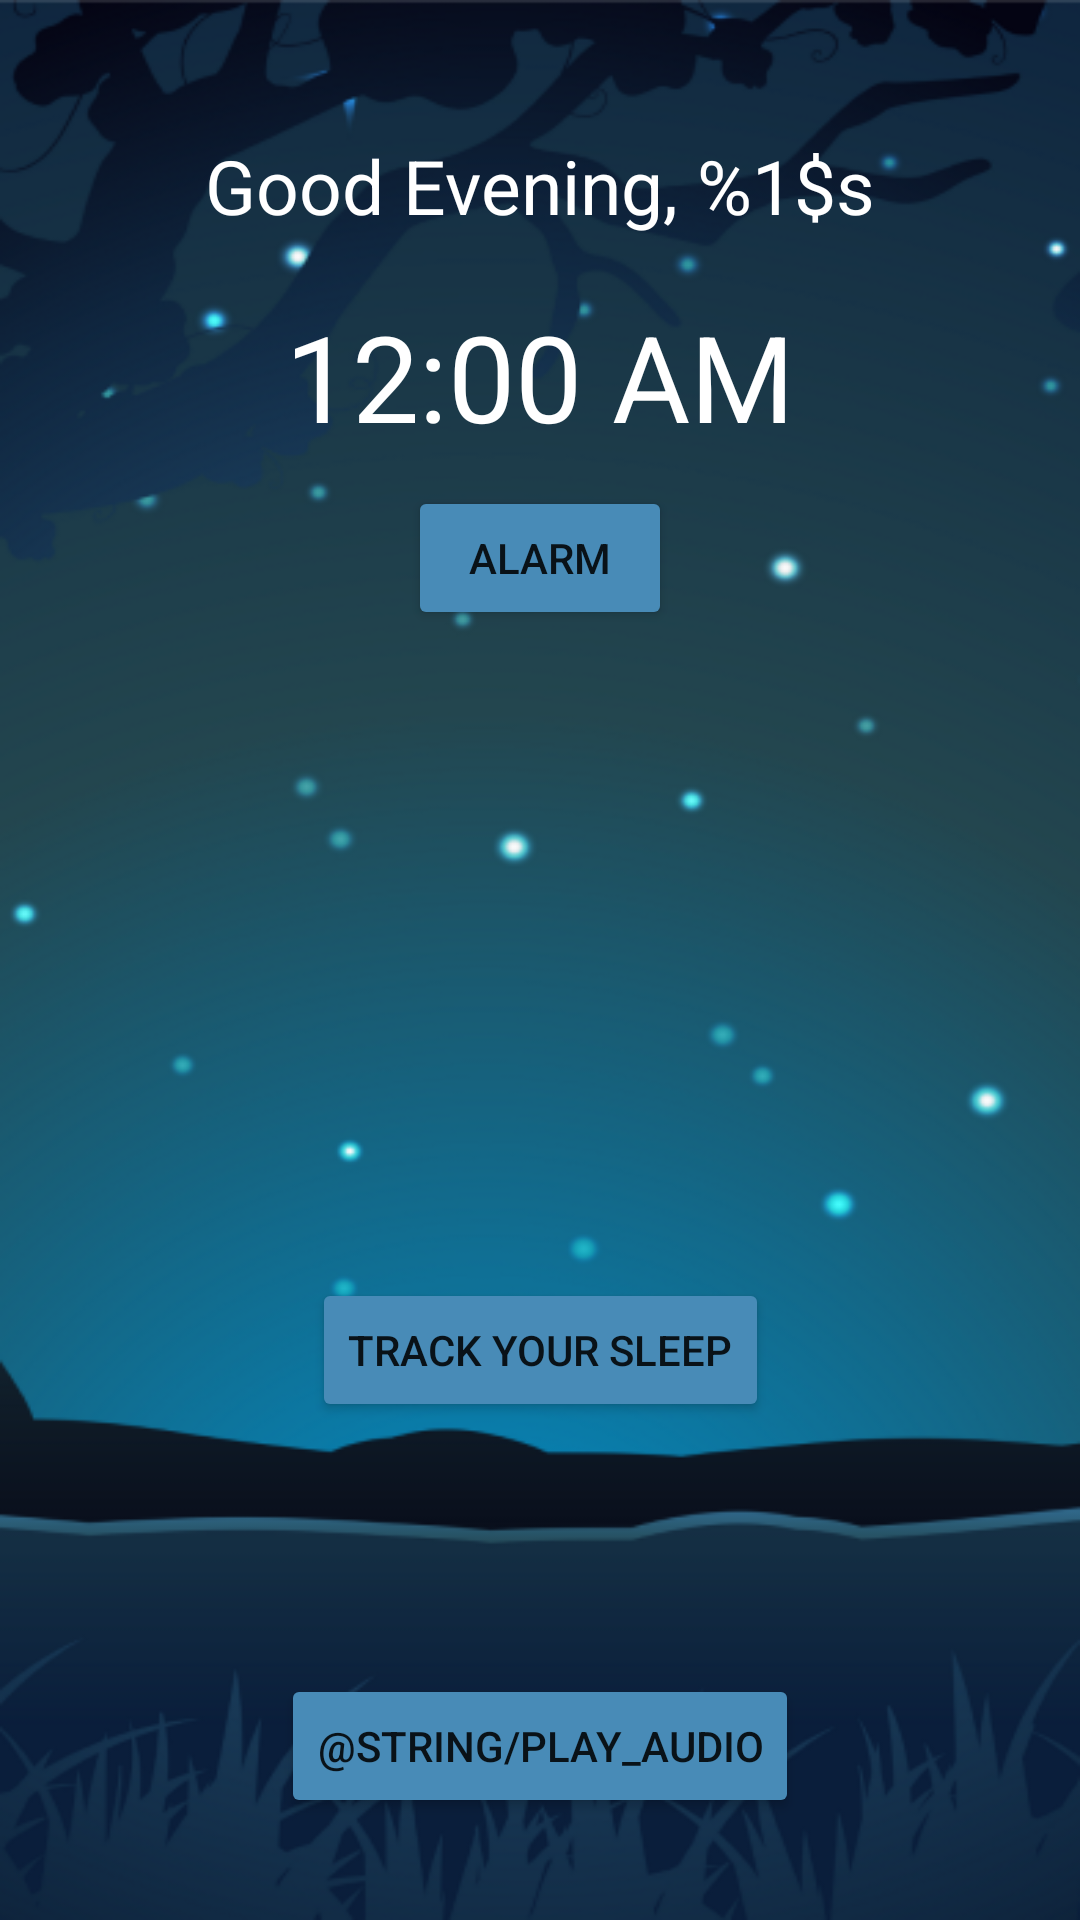

Layout XML and referenced resources for this Android screen:
<!-- AndroidManifest.xml: application theme Theme.TidurLelap -->
<!-- res/layout/activity_tracking.xml -->
<?xml version="1.0" encoding="utf-8"?>
<androidx.constraintlayout.widget.ConstraintLayout xmlns:android="http://schemas.android.com/apk/res/android"
    xmlns:app="http://schemas.android.com/apk/res-auto"
    xmlns:tools="http://schemas.android.com/tools"
    android:layout_width="match_parent"
    android:layout_height="match_parent"
    android:background="@drawable/image_tracking"
    tools:context=".ui.tracking.TrackingActivity">

    <TextView
        android:id="@+id/tv_greeting"
        android:layout_width="wrap_content"
        android:layout_height="wrap_content"
        android:layout_marginTop="45dp"
        android:text="@string/greeting"
        android:textSize="25sp"
        android:textColor="@color/white"
        app:layout_constraintEnd_toEndOf="parent"
        app:layout_constraintStart_toStartOf="parent"
        app:layout_constraintTop_toTopOf="parent"/>

    <TextClock
        android:id="@+id/time"
        android:layout_width="wrap_content"
        android:layout_height="wrap_content"
        android:textColor="@color/white"
        android:gravity="center"
        android:format24Hour="HH:mm"
        tools:text="@tools:sample/date/hhmm"
        android:textSize="40sp"
        android:layout_marginTop="20dp"
        app:layout_constraintEnd_toEndOf="parent"
        app:layout_constraintStart_toStartOf="parent"
        app:layout_constraintTop_toBottomOf="@+id/tv_greeting"/>

    <Button
        android:id="@+id/btn_alarm"
        android:layout_width="wrap_content"
        android:layout_height="wrap_content"
        android:layout_marginTop="10dp"
        android:backgroundTint="@color/primary_blue"
        android:text="@string/alarm"
        app:layout_constraintEnd_toEndOf="parent"
        app:layout_constraintStart_toStartOf="parent"
        app:layout_constraintTop_toBottomOf="@id/time" />

    <Button
        android:id="@+id/btn_track"
        android:layout_width="wrap_content"
        android:layout_height="wrap_content"
        android:backgroundTint="@color/primary_blue"
        android:layout_marginTop="50dp"
        android:text="@string/tracking_before"
        app:layout_constraintBottom_toBottomOf="parent"
        app:layout_constraintEnd_toEndOf="parent"
        app:layout_constraintStart_toStartOf="parent"
        app:layout_constraintTop_toBottomOf="@id/btn_alarm" />

    <Button
        android:id="@+id/btn_play"
        android:layout_width="wrap_content"
        android:layout_height="wrap_content"
        android:backgroundTint="@color/primary_blue"
        android:layout_marginTop="50dp"
        android:text="@string/play_audio"
        app:layout_constraintBottom_toBottomOf="parent"
        app:layout_constraintEnd_toEndOf="parent"
        app:layout_constraintStart_toStartOf="parent"
        app:layout_constraintTop_toBottomOf="@id/btn_track" />







</androidx.constraintlayout.widget.ConstraintLayout>
<!-- resources referenced by this layout -->
<resources>
  <color name="primary_blue">#488BB7</color>
  <color name="white">#FFFFFFFF</color>
  <!-- drawable image_tracking: webp bitmap (drawable, 96224 bytes) -->
  <string name="alarm">Alarm</string>
  <string name="greeting">Good Evening, %1$s</string>
  <string name="tracking_before">Track your sleep</string>
  <style name="Theme.TidurLelap" parent="Theme.MaterialComponents.DayNight.DarkActionBar">
          
          <item name="colorPrimary">@color/purple_500</item>
          <item name="colorPrimaryVariant">@color/purple_700</item>
          <item name="colorOnPrimary">@color/white</item>
          
          <item name="colorSecondary">@color/teal_200</item>
          <item name="colorSecondaryVariant">@color/teal_700</item>
          <item name="colorOnSecondary">@color/black</item>
          
          <item name="android:statusBarColor">?attr/colorPrimaryVariant</item>
          
      </style>
  <color name="purple_500">#488BB7</color>
  <color name="purple_700">#488BB7</color>
  <color name="teal_200">#FF03DAC5</color>
  <color name="teal_700">#FF018786</color>
  <color name="black">#FF000000</color>
</resources>
